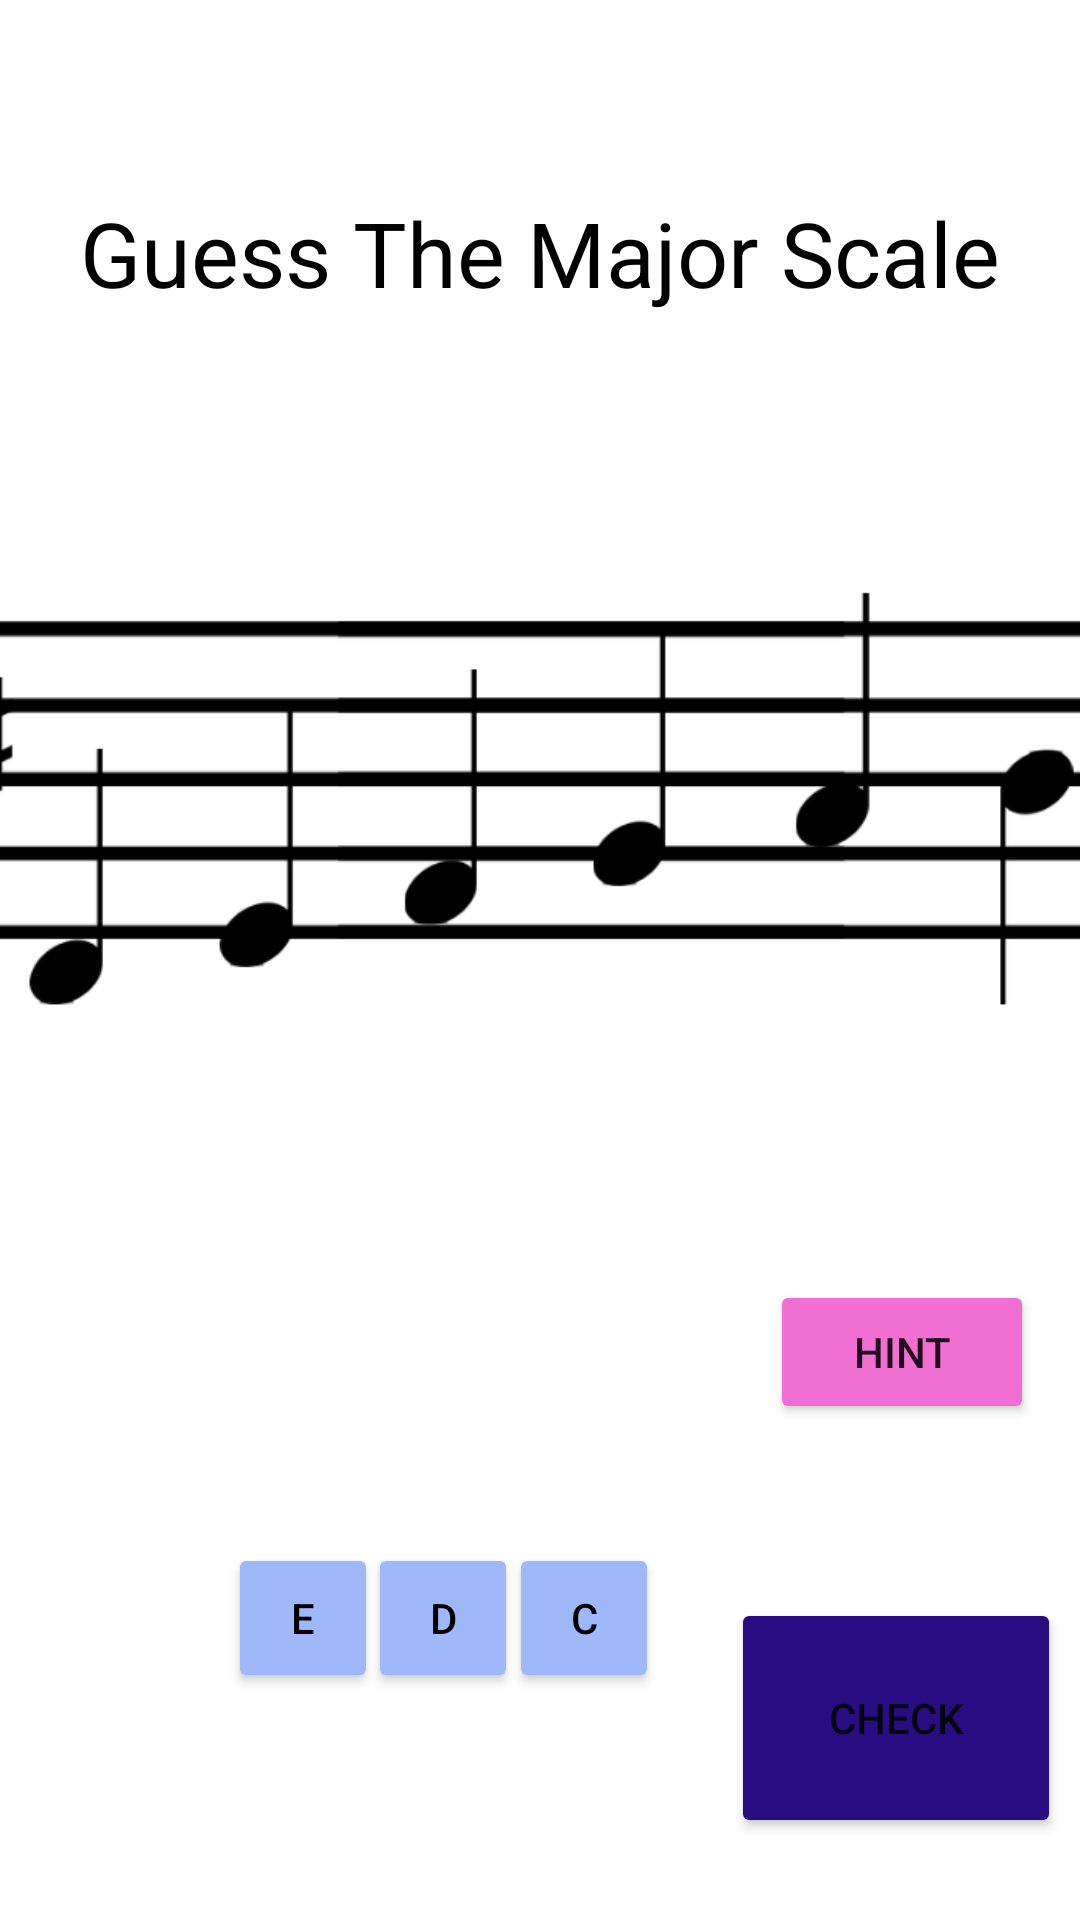

The Android layout XML behind this screen, and the referenced resources:
<!-- AndroidManifest.xml: application theme Theme.ScaleGame -->
<!-- res/layout/activity_exercise4.xml -->
<?xml version="1.0" encoding="utf-8"?>
<androidx.constraintlayout.widget.ConstraintLayout xmlns:android="http://schemas.android.com/apk/res/android"
    xmlns:app="http://schemas.android.com/apk/res-auto"
    android:layout_width="match_parent"
    android:layout_height="match_parent">

    <ImageView
        android:id="@+id/imageView"
        android:layout_width="589dp"
        android:layout_height="211dp"
        app:layout_constraintBottom_toBottomOf="parent"
        app:layout_constraintEnd_toEndOf="parent"
        app:layout_constraintHorizontal_bias="0.429"
        app:layout_constraintStart_toStartOf="parent"
        app:layout_constraintTop_toTopOf="parent"
        app:layout_constraintVertical_bias="0.375"
        app:srcCompat="@drawable/d" />

    <Button
        android:id="@+id/check"
        android:layout_width="110dp"
        android:layout_height="80dp"
        android:backgroundTint="@color/textLinkPurple"
        android:onClick="check"
        android:text="check"
        app:layout_constraintBottom_toBottomOf="parent"
        app:layout_constraintEnd_toEndOf="parent"
        app:layout_constraintHorizontal_bias="0.974"
        app:layout_constraintStart_toStartOf="parent"
        app:layout_constraintTop_toTopOf="parent"
        app:layout_constraintVertical_bias="0.951" />

    <Button
        android:id="@+id/hint"
        android:layout_width="wrap_content"
        android:layout_height="wrap_content"
        android:backgroundTint="@color/textLinkPink"
        android:text="Hint"
        android:onClick="hint"
        app:layout_constraintBottom_toBottomOf="parent"
        app:layout_constraintEnd_toEndOf="parent"
        app:layout_constraintHorizontal_bias="0.944"
        app:layout_constraintStart_toStartOf="parent"
        app:layout_constraintTop_toTopOf="parent"
        app:layout_constraintVertical_bias="0.721" />
    <TextView
        android:id="@+id/textView6"
        android:layout_width="wrap_content"
        android:layout_height="wrap_content"
        android:text="Guess The Major Scale"
        android:textColor="@color/black"
        android:textSize="30sp"
        app:layout_constraintBottom_toBottomOf="parent"
        app:layout_constraintEnd_toEndOf="parent"
        app:layout_constraintHorizontal_bias="0.499"
        app:layout_constraintStart_toStartOf="parent"
        app:layout_constraintTop_toTopOf="parent"
        app:layout_constraintVertical_bias="0.107" />

    <Button
        android:id="@+id/Button1"
        android:layout_width="50dp"
        android:layout_height="50dp"
        android:backgroundTint="@color/templateBackgroundBlue"
        android:text="C"
        android:onClick="selectThird"
        android:textColor="@color/black"
        app:layout_constraintBottom_toBottomOf="parent"
        app:layout_constraintEnd_toEndOf="parent"
        app:layout_constraintHorizontal_bias="0.547"
        app:layout_constraintStart_toStartOf="parent"
        app:layout_constraintTop_toTopOf="parent"
        app:layout_constraintVertical_bias="0.872" />

    <Button
        android:id="@+id/correctButton3"
        android:layout_width="50dp"
        android:layout_height="50dp"
        android:backgroundTint="@color/templateBackgroundBlue"
        android:onClick="selectThird"
        android:text="D"
        android:textColor="@color/black"
        app:layout_constraintBottom_toBottomOf="parent"
        app:layout_constraintEnd_toEndOf="parent"
        app:layout_constraintHorizontal_bias="0.396"
        app:layout_constraintStart_toStartOf="parent"
        app:layout_constraintTop_toTopOf="parent"
        app:layout_constraintVertical_bias="0.872" />

    <Button
        android:id="@+id/Button2"
        android:layout_width="50dp"
        android:layout_height="50dp"
        android:backgroundTint="@color/templateBackgroundBlue"
        android:text="E"
        android:onClick="selectThird"
        android:textColor="@color/black"
        app:layout_constraintBottom_toBottomOf="parent"
        app:layout_constraintEnd_toEndOf="parent"
        app:layout_constraintHorizontal_bias="0.245"
        app:layout_constraintStart_toStartOf="parent"
        app:layout_constraintTop_toTopOf="parent"
        app:layout_constraintVertical_bias="0.872" />

</androidx.constraintlayout.widget.ConstraintLayout>
<!-- resources referenced by this layout -->
<resources>
  <color name="black">#FF000000</color>
  <color name="templateBackgroundBlue">#9EB8F9</color>
  <color name="textLinkPink">#F16ED3</color>
  <color name="textLinkPurple">#2A0C82</color>
  <!-- drawable d: png bitmap (drawable, 38674 bytes) -->
  <style name="Theme.ScaleGame" parent="Theme.MaterialComponents.DayNight.NoActionBar">
          
          <item name="colorPrimary">@color/purple_500</item>
          <item name="colorPrimaryVariant">@color/purple_700</item>
          <item name="colorOnPrimary">@color/white</item>
          
          <item name="colorSecondary">@color/teal_200</item>
          <item name="colorSecondaryVariant">@color/teal_700</item>
          <item name="colorOnSecondary">@color/black</item>
          
          <item name="android:statusBarColor" tools:targetApi="l">?attr/colorPrimaryVariant</item>
          
      </style>
  <color name="purple_500">#FF6200EE</color>
  <color name="purple_700">#FF3700B3</color>
  <color name="white">#FFFFFFFF</color>
  <color name="teal_200">#FF03DAC5</color>
  <color name="teal_700">#FF018786</color>
</resources>
